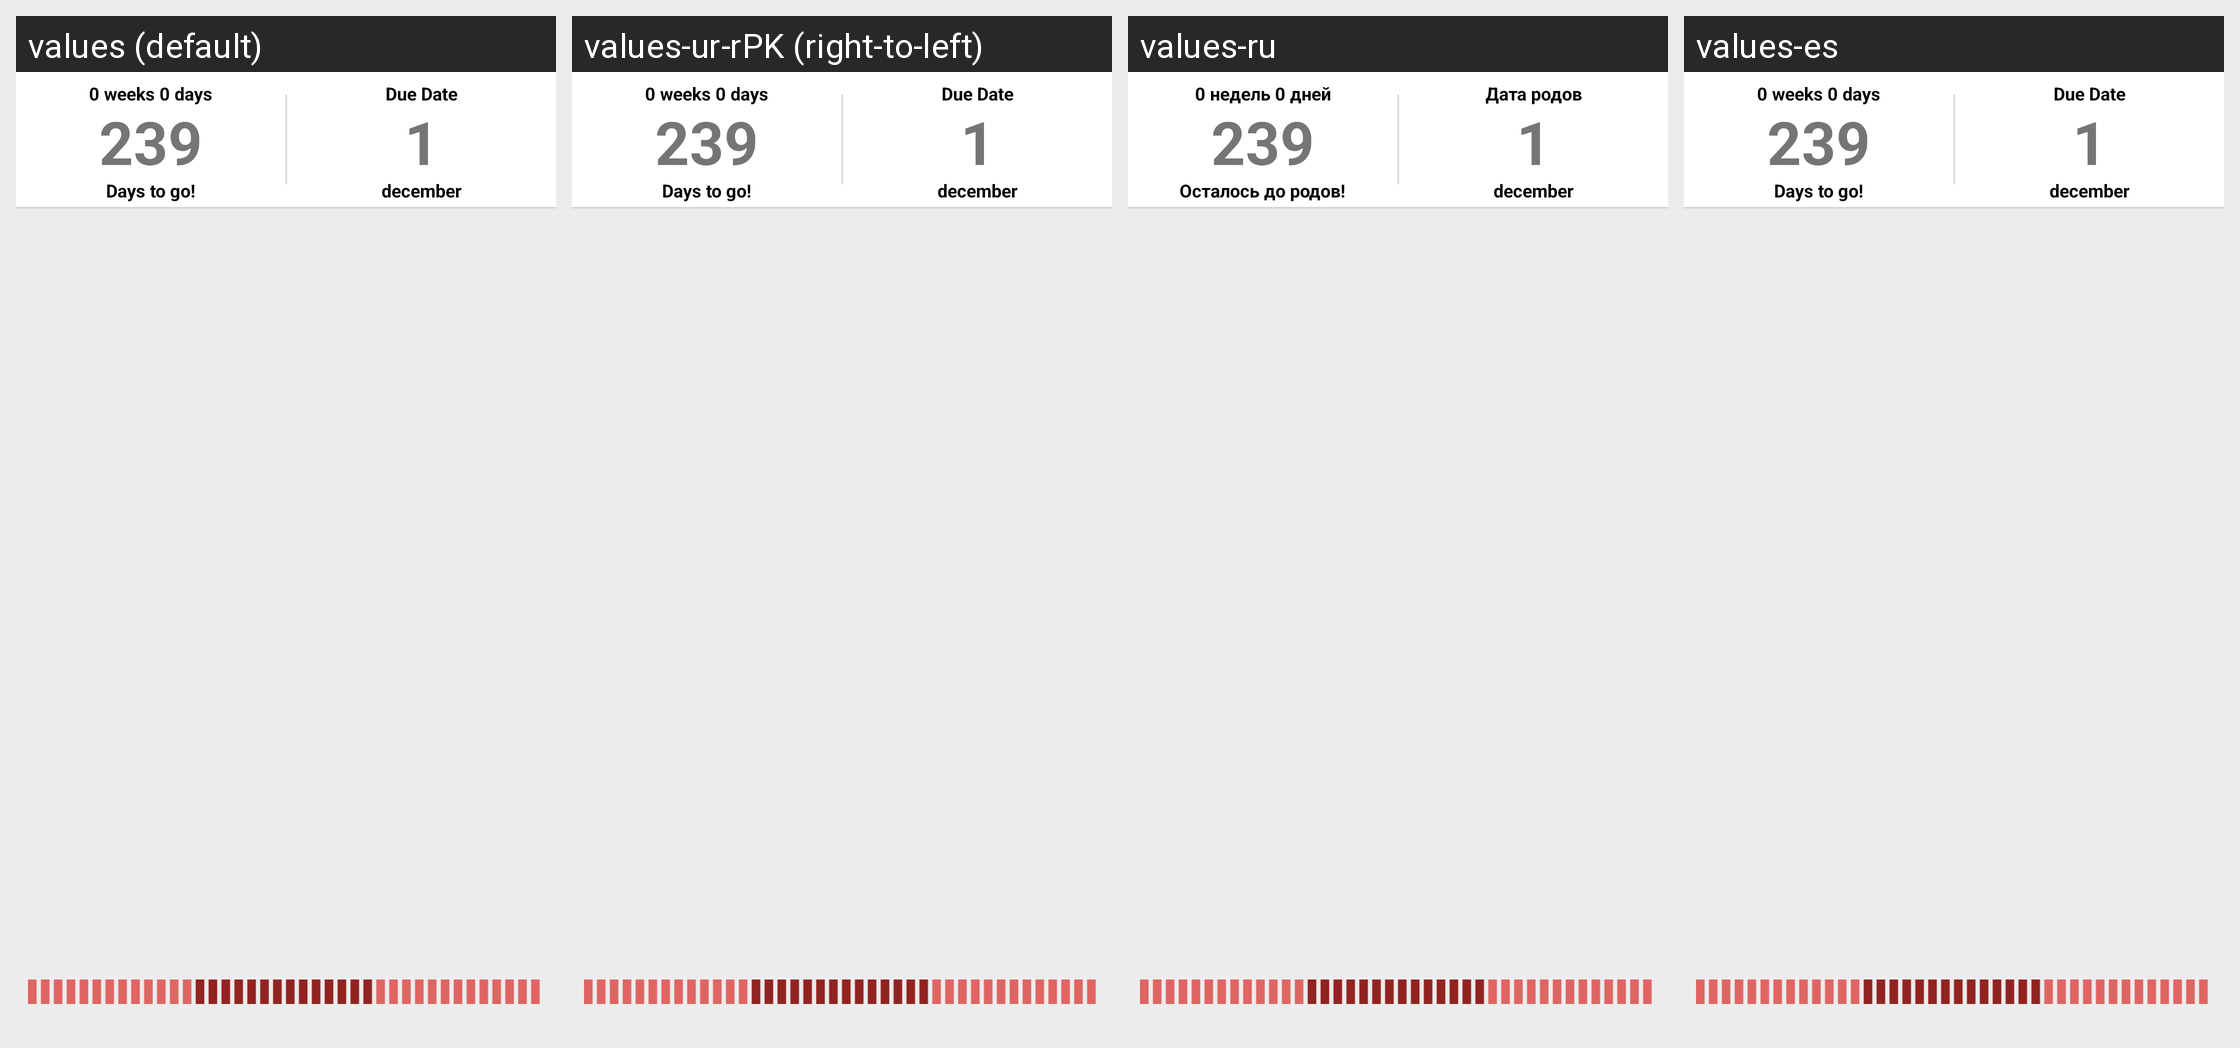

For this localized Android screen grid, give each drawn string resource with its value in every locale shown.
Android screen res/layout/activity_firstperiodmenu.xml rendered under 4 locales, left to right: values (default), values-ur-rPK (right-to-left), values-ru, values-es. Device: Nexus 5 (rendered at 1080×1920; each locale shown at half size, 540×960, under a caption strip naming it); theme Theme.MaterialComponents.DayNight.NoActionBar.
Other locales in the repository, not shown: values-af, values-am, values-ar, values-bg, values-bn-rBD, values-ca, values-cs, values-da, values-de, values-el, values-en-rIN, values-es-rUS, values-et-rEE, values-eu-rES, values-fa, values-fi, values-fr, values-fr-rCA, values-gl-rES, values-hi, values-hr, values-hu, values-hy-rAM, values-in, values-is-rIS, values-it, values-iw, values-ja, values-ka-rGE, values-kk-rKZ, values-km-rKH, values-kn-rIN, values-ko, values-ky-rKG, values-lo-rLA, values-lt, values-lv, values-mk-rMK, values-ml-rIN, values-mn-rMN, values-mr-rIN, values-ms-rMY, values-my-rMM, values-nb, values-ne-rNP, values-nl, values-pl, values-pt-rBR, values-pt-rPT, values-ro, values-si-rLK, values-sk, values-sl, values-sr, values-sv, values-sw, values-ta-rIN, values-te-rIN, values-th, values-tl, values-tr, values-uk, values-uz-rUZ, values-vi, values-zh-rCN, values-zh-rHK, values-zh-rTW, values-zu.
Strings drawn on this screen, with the default value and each locale's value (text and hints the layout hard-codes, and strings that could not be matched under every locale, appear in the picture but are not listed):

w0d0
  values: 0 weeks 0 days
  values-ur-rPK: 0 weeks 0 days  [not translated; the default value is used]
  values-ru: 0 недель 0 дней
  values-es: 0 weeks 0 days  [not translated; the default value is used]

dtogo
  values: Days to go!
  values-ur-rPK: Days to go!  [not translated; the default value is used]
  values-ru: Осталось до родов!
  values-es: Days to go!  [not translated; the default value is used]

DueDate
  values: Due Date
  values-ur-rPK: Due Date  [not translated; the default value is used]
  values-ru: Дата родов
  values-es: Due Date  [not translated; the default value is used]
